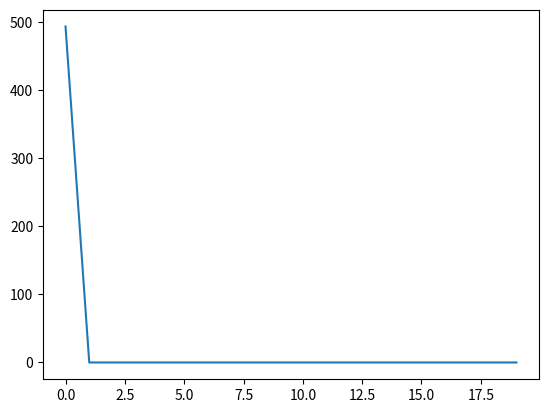

The matplotlib source for this figure:
import matplotlib.pyplot as plt
import random 
import numpy as np
random.seed(21)

def batch_gradient_descent():

	X = [2,3,4,5,6,7,8,9]
	w = 1
	y = [x*6 for x in X]
	costs = []
	_s = []
	alpha = 0.01

	for _ in range(20):
		cost = 0
		for i in range(len(X)):
			cost += (X[i]*w - y[i])**2
		cost /= len(X)

		y_ = [w*x for x in X]

		sum_derivative = 0
		for i in range(len(X)):
			sum_derivative += (y_[i] - y[i])*X[i]

		w = w - alpha*(1/8)*sum_derivative
		print("w = ", w, ", c = ", cost)
		_s.append(_)
		costs.append(cost)

	plt.plot(_s, costs)
	plt.show()

def batch_gradient_descent_multi():

	X = [[i] for i in range(20)]
	y = [ (i[0]*3) for i in X ]
	X = np.array(X)
	w = np.array([1])
	y = np.array(y)

	costs = []
	_s = []
	alpha = 0.01
	m, n = X.shape
	for _ in range(20):

		hx = w.T.dot(X.T)
		cost = (1/m) * (hx - y)**2
		cost = sum(cost)

		w_ = w.copy()
		for j in range(n):
			sum_derivative = (hx - y)*X[:,j]
			sum_derivative = sum(sum_derivative)
			w_[j] = w[j] - alpha*(1/m)*sum_derivative
		w = w_
		print("w = ", w, ", c = ", cost)
		_s.append(_)
		costs.append(cost)

	plt.plot(_s, costs)
	plt.show()


def batch_gradient_descent_multi_vectorized():

	X = np.array([[i] for i in range(20)])
	y = np.array([(i[0]*3) for i in X])
	w = np.array([1])

	costs = []
	_s = []
	alpha = 0.01
	m, n = X.shape
	for _ in range(20):

		hx = w.T.dot(X.T)
		cost = (1/m) * (hx - y)**2
		cost = sum(cost)

		w_ = w.copy()
		w_ = w - alpha*(1/m)*(hx - y).dot(X)
		w = w_
		print("w = ", w, ", c = ", cost)
		_s.append(_)
		costs.append(cost)

	plt.plot(_s, costs)
	plt.show()



def stochastic_gradient_descent():

	X = [2,3,4,5,6,7,8,9]
	w = 1
	y = [x*6 for x in X]
	costs = []
	_s = []
	alpha = 0.01

	for _ in range(20):
		cost = 0
		for i in range(len(X)):
			cost += (X[i]*w - y[i])**2
		cost /= len(X)

		y_ = [w*x for x in X]

		sum_derivative = 0
		i = random.randint(0, len(X)-1)
		sum_derivative += (y_[i] - y[i])*X[i]
		w = w - alpha*sum_derivative

		print("w = ", w, ", c = ", cost)
		_s.append(_)
		costs.append(cost)

	plt.plot(_s, costs)
	plt.show()

'''
from perceptron import *
stochastic_gradient_descent():
'''
batch_gradient_descent_multi()